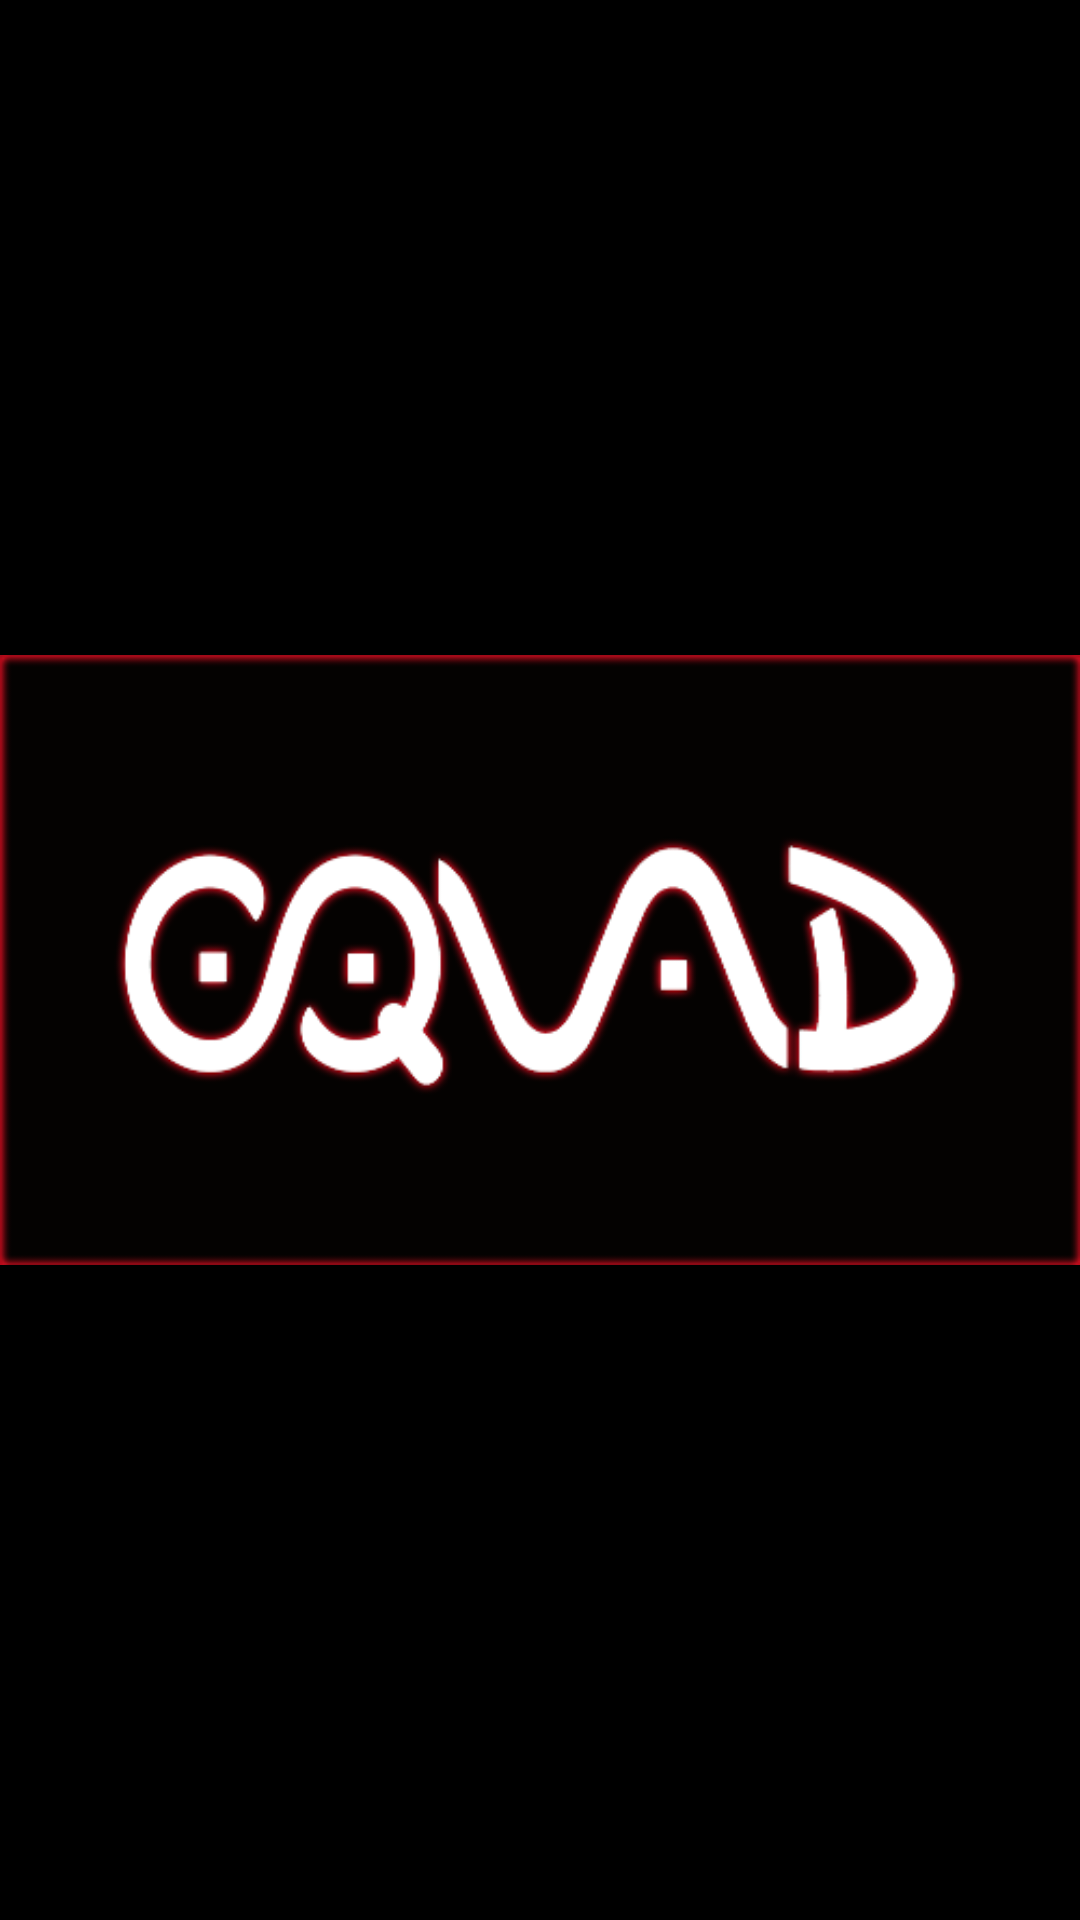

Layout XML and referenced resources for this Android screen:
<!-- AndroidManifest.xml: application theme android:Theme.NoTitleBar.Fullscreen -->
<!-- res/layout/activity_main_activity1.xml -->
<RelativeLayout xmlns:android="http://schemas.android.com/apk/res/android"
    xmlns:tools="http://schemas.android.com/tools"
    android:id="@+id/LinearLayout2"
    android:layout_width="fill_parent"
    android:layout_height="fill_parent"
    android:layout_gravity="center"
    android:orientation="horizontal"
    tools:context=".MainActivity1" >


    <ImageView
        android:layout_width="fill_parent"
        android:layout_height="fill_parent"
        android:id="@+id/imgnrml"
        android:src="@drawable/squadrednrml"
        android:layout_alignParentTop="true"

        android:alpha="1"/>
    <ImageView
        android:layout_width="fill_parent"
        android:layout_height="fill_parent"
        android:id="@+id/imgglow"
        android:src="@drawable/squadred"
        android:layout_alignParentTop="true"
        android:alpha="0"/>

</RelativeLayout>
<!-- resources referenced by this layout -->
<resources>
  <!-- drawable squadred: png bitmap (drawable, 56821 bytes) -->
  <!-- drawable squadrednrml: png bitmap (drawable, 34727 bytes) -->
</resources>
